Run: headless pygame with SDL's dummy video driver; simulated clock (each Clock.tick advances the game by its frame time, no real sleeping); random seed 0; keys injected as events and as key.get_pressed() state; no mouse input; restart key R tapped at the start of phases 3 and 4.
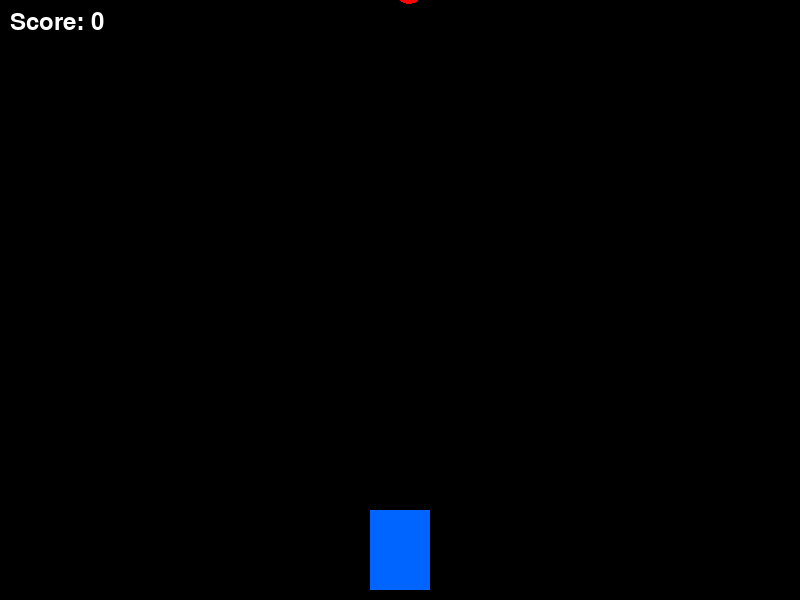
Frame 1 of 4 · flips 1–60 · no input
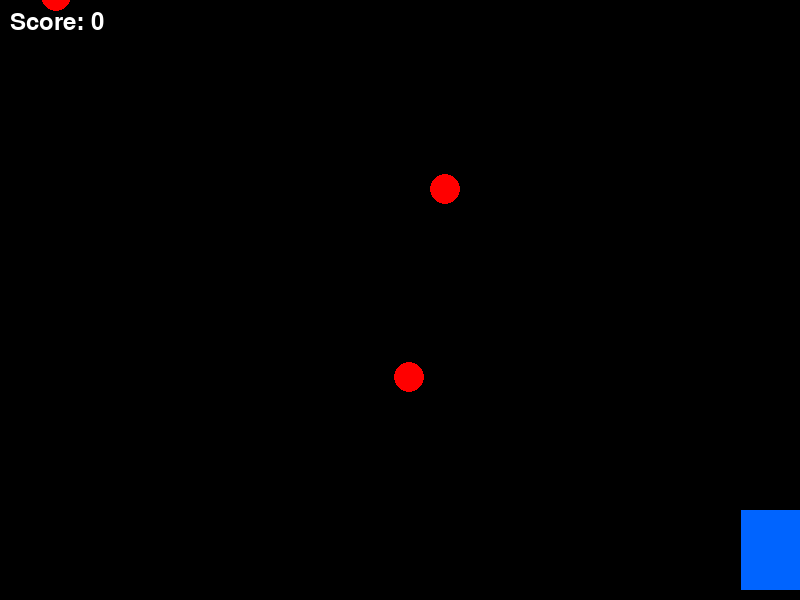
Frame 2 of 4 · flips 61–180 · tapped SPACE, RETURN · held RIGHT (→), D
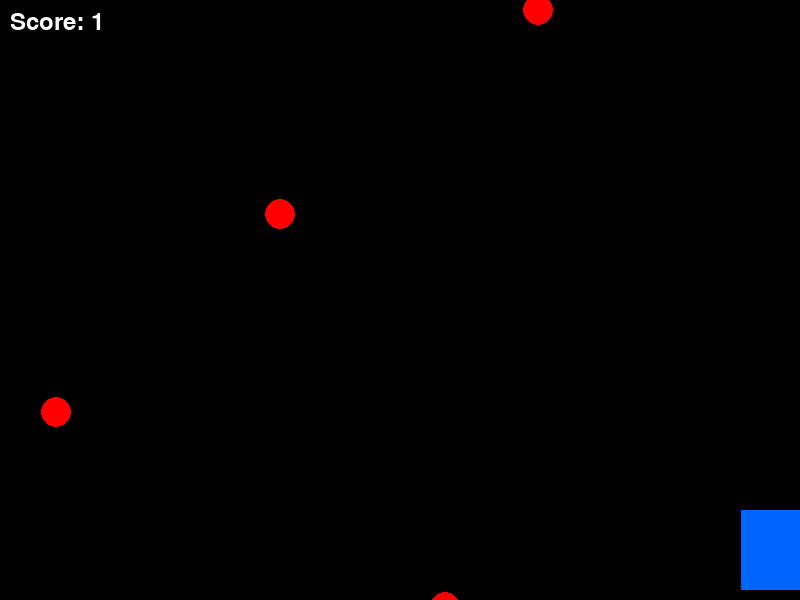
Frame 3 of 4 · flips 181–300 · tapped R · held DOWN (↓), S
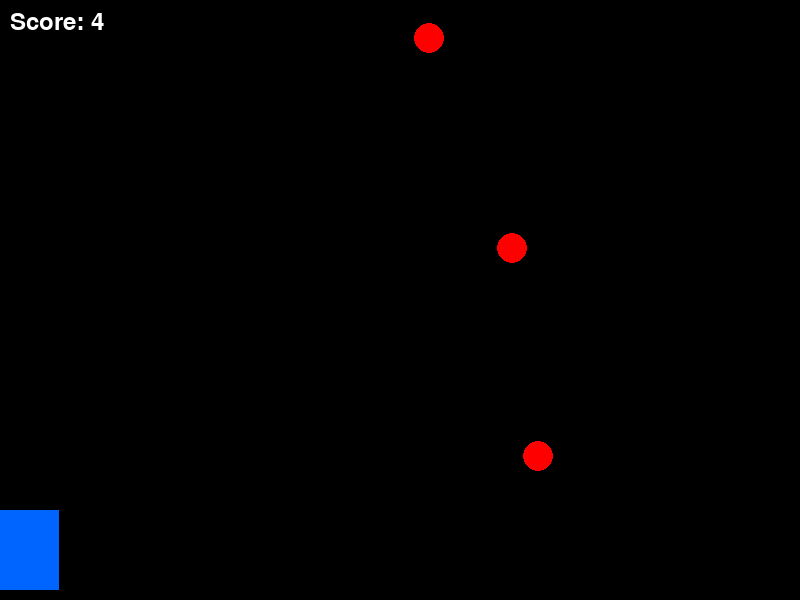
Frame 4 of 4 · flips 301–420 · tapped R · held LEFT (←), A, UP (↑), W

The pygame program that drew these frames:

import pygame
import random
import sys

# Initialize pygame
pygame.init()

# Constants
WIDTH, HEIGHT = 800, 600
PLAYER_WIDTH, PLAYER_HEIGHT = 60, 80
BALL_RADIUS = 15
PLAYER_SPEED = 7
WHITE = (255, 255, 255)
BLACK = (0, 0, 0)
RED = (255, 0, 0)
BLUE = (0, 100, 255)

# Set up display
screen = pygame.display.set_mode((WIDTH, HEIGHT))
pygame.display.set_caption("Dodging Game")
clock = pygame.time.Clock()
font = pygame.font.Font(None, 36)

def main():
    # Player position
    player_x = WIDTH // 2 - PLAYER_WIDTH // 2
    player_y = HEIGHT - PLAYER_HEIGHT - 10

    # Ball properties
    balls = []
    base_speed = 3
    spawn_rate = 60  # frames between spawns
    frame_count = 0
    score = 0
    game_over = False

    running = True
    while running:
        clock.tick(60)  # 60 FPS

        # Event handling
        for event in pygame.event.get():
            if event.type == pygame.QUIT:
                running = False
            if event.type == pygame.KEYDOWN:
                if event.key == pygame.K_r and game_over:
                    # Restart game
                    player_x = WIDTH // 2 - PLAYER_WIDTH // 2
                    balls = []
                    base_speed = 3
                    spawn_rate = 60
                    frame_count = 0
                    score = 0
                    game_over = False

        if game_over:
            # Display game over screen
            screen.fill(BLACK)
            game_over_text = font.render("GAME OVER! Press R to restart", True, WHITE)
            score_text = font.render(f"Score: {score}", True, WHITE)
            screen.blit(game_over_text, (WIDTH // 2 - game_over_text.get_width() // 2, HEIGHT // 2 - 50))
            screen.blit(score_text, (WIDTH // 2 - score_text.get_width() // 2, HEIGHT // 2 + 10))
            pygame.display.flip()
            continue

        # Player movement
        keys = pygame.key.get_pressed()
        if keys[pygame.K_LEFT] and player_x > 0:
            player_x -= PLAYER_SPEED
        if keys[pygame.K_RIGHT] and player_x < WIDTH - PLAYER_WIDTH:
            player_x += PLAYER_SPEED

        # Spawn balls
        frame_count += 1
        if frame_count >= spawn_rate:
            ball_x = random.randint(BALL_RADIUS, WIDTH - BALL_RADIUS)
            balls.append([ball_x, -BALL_RADIUS])
            frame_count = 0

        # Increase difficulty
        base_speed += 0.002  # Gradually increase speed
        if spawn_rate > 20:
            spawn_rate -= 0.01  # Gradually increase spawn rate

        # Update ball positions
        for ball in balls[:]:
            ball[1] += base_speed

        # Check collisions
        player_rect = pygame.Rect(player_x, player_y, PLAYER_WIDTH, PLAYER_HEIGHT)
        for ball in balls[:]:
            ball_rect = pygame.Rect(ball[0] - BALL_RADIUS, ball[1] - BALL_RADIUS, 
                                   BALL_RADIUS * 2, BALL_RADIUS * 2)
            if player_rect.colliderect(ball_rect):
                game_over = True

        # Remove balls that went off screen and count score
        for ball in balls[:]:
            if ball[1] > HEIGHT + BALL_RADIUS:
                balls.remove(ball)
                score += 1

        # Draw everything
        screen.fill(BLACK)

        # Draw player (simple rectangle for now)
        pygame.draw.rect(screen, BLUE, (player_x, player_y, PLAYER_WIDTH, PLAYER_HEIGHT))

        # Draw balls
        for ball in balls:
            pygame.draw.circle(screen, RED, (int(ball[0]), int(ball[1])), BALL_RADIUS)

        # Draw score
        score_text = font.render(f"Score: {score}", True, WHITE)
        screen.blit(score_text, (10, 10))

        pygame.display.flip()

    pygame.quit()
    sys.exit()

if __name__ == "__main__":
    main()
